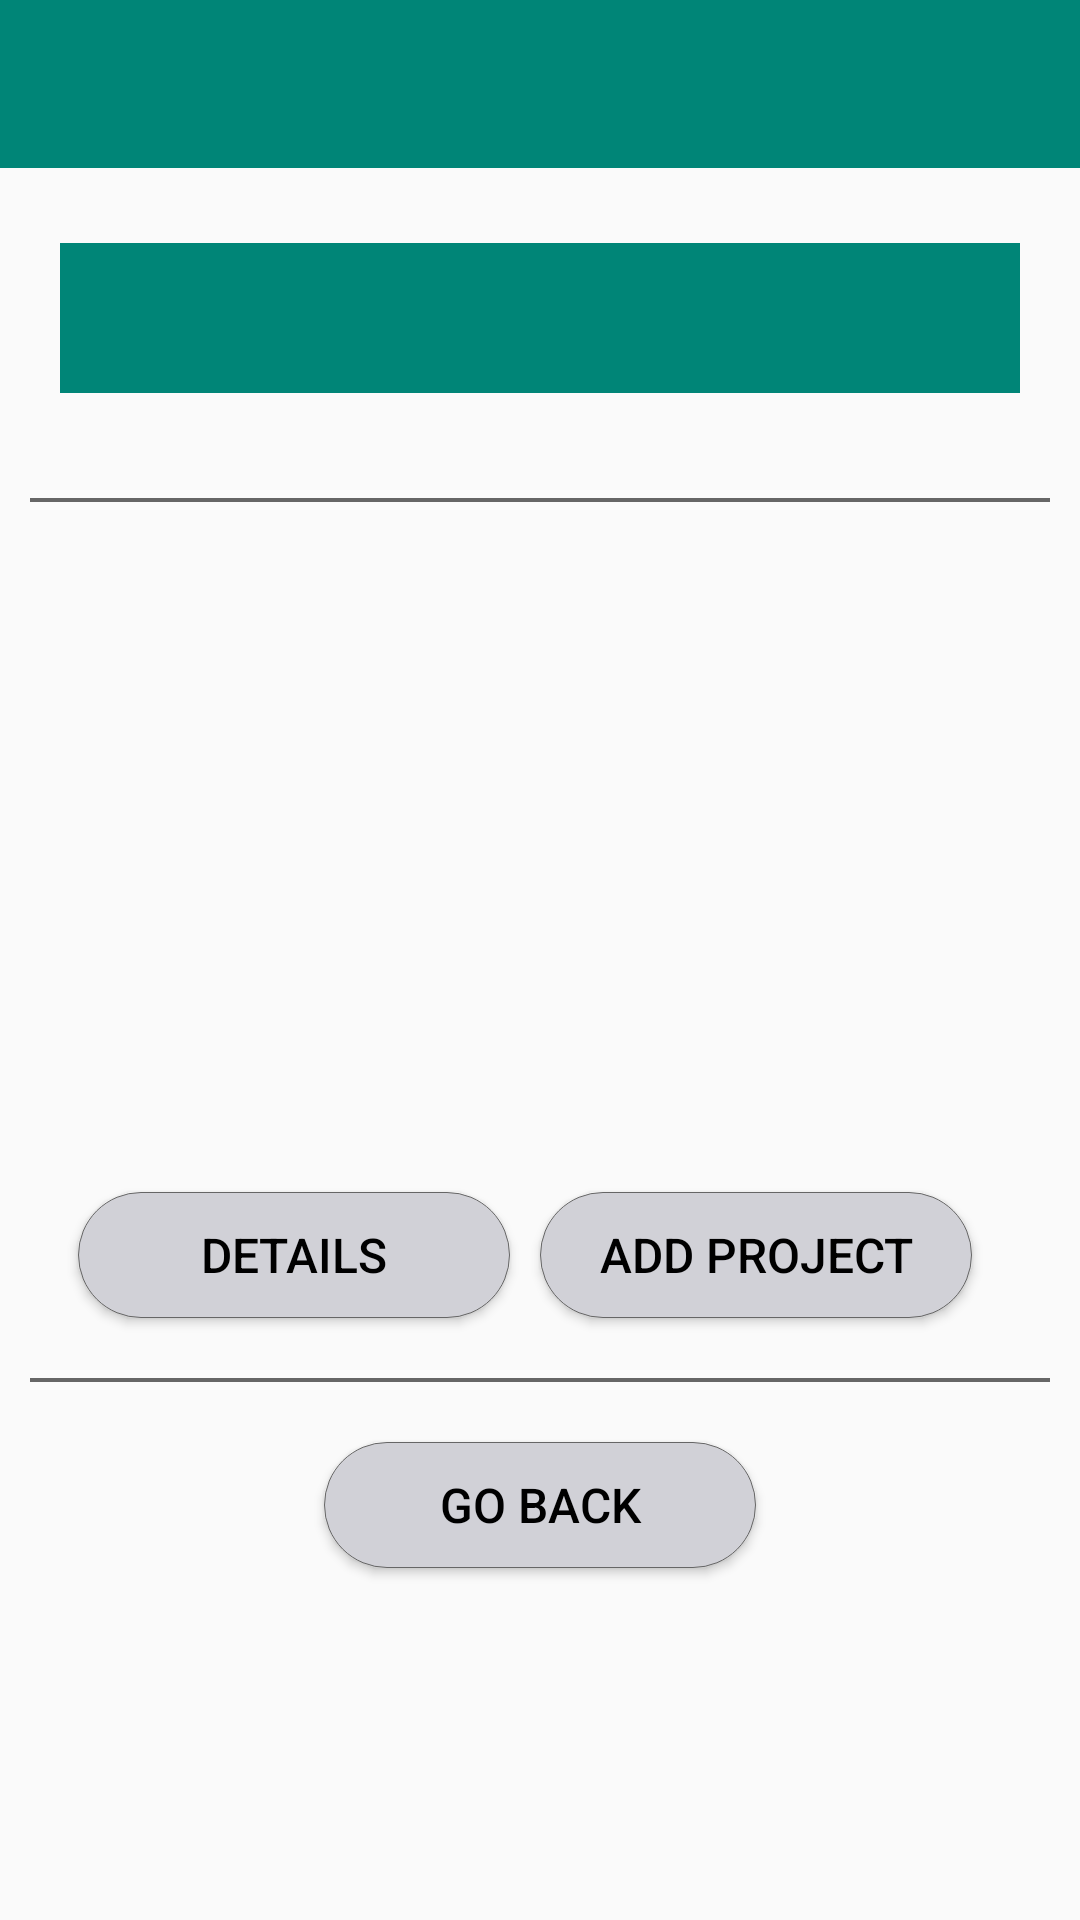

Write the Android layout XML for this screen, with the resource values it uses.
<!-- AndroidManifest.xml: activity theme AppTheme.NoActionBar -->
<!-- res/layout/activity_projects.xml -->
<?xml version="1.0" encoding="utf-8"?>
<androidx.constraintlayout.widget.ConstraintLayout xmlns:android="http://schemas.android.com/apk/res/android"
    xmlns:app="http://schemas.android.com/apk/res-auto"
    android:layout_width="match_parent"
    android:layout_height="match_parent">

    <include layout="@layout/toolbar_main"/>


    <LinearLayout
        android:layout_height="match_parent"
        android:layout_width="match_parent"
        android:layout_marginTop="?attr/actionBarSize"
        android:paddingHorizontal="@dimen/screenPaddingHorizontal"
        android:orientation="vertical">

        <LinearLayout
            android:layout_height="wrap_content"
            android:layout_width="match_parent"
            android:layout_marginVertical="@dimen/headerMarginVertical"
            android:paddingHorizontal="@dimen/screenPaddingHorizontal"
            android:orientation="vertical">

            <TextView
                android:id="@+id/queryHeaderProjects"
                android:layout_width="match_parent"
                android:layout_height="@dimen/groupHeight"
                android:layout_marginVertical="@dimen/stdMarginVertical"
                android:paddingHorizontal="@dimen/stdPaddingHorizontal"
                android:theme="@style/textGroup"/>

        </LinearLayout>


        <LinearLayout xmlns:android="http://schemas.android.com/apk/res/android"
            android:layout_width="match_parent"
            android:layout_height="wrap_content"
            android:orientation="vertical" >

            <TextView
                android:layout_height="wrap_content"
                android:layout_width="match_parent"
                android:layout_gravity="center_horizontal"
                android:layout_marginVertical="@dimen/stdMarginVertical"
                android:theme="@style/horizontalBarGray"/>

            <ListView
                android:id="@+id/listProjects"
                android:layout_width="wrap_content"
                android:layout_height="@dimen/listviewHeight" >
            </ListView>

        </LinearLayout>

        <LinearLayout
            android:layout_height="wrap_content"
            android:layout_width="match_parent"
            android:layout_marginTop="@dimen/stdMarginVertical"
            android:paddingHorizontal="@dimen/screenPaddingHorizontal"
            android:gravity="center"
            android:orientation="horizontal">

            <Button
                android:id="@+id/btnDetailsProject"
                android:layout_width="@dimen/btnWidth"
                android:layout_height="@dimen/btnHeight"
                android:layout_gravity="center|center_vertical"
                android:layout_marginVertical="@dimen/stdMarginVertical"
                android:theme="@style/btnStandard"
                android:background="@drawable/button"
                android:text="@string/btnDetails"/>

            <Button
                android:id="@+id/btnAddProject"
                android:layout_width="@dimen/btnWidth"
                android:layout_height="@dimen/btnHeight"
                android:layout_gravity="center|center_vertical"
                android:layout_marginVertical="@dimen/stdMarginVertical"
                android:layout_marginHorizontal="@dimen/stdMarginHorizontal"
                android:theme="@style/btnStandard"
                android:gravity="center"
                android:background="@drawable/button"
                android:text="@string/btnAddProject"/>


        </LinearLayout>

        <TextView
            android:layout_height="wrap_content"
            android:layout_width="match_parent"
            android:layout_gravity="center_horizontal"
            android:layout_marginVertical="@dimen/stdMarginVertical"
            android:theme="@style/horizontalBarGray"/>

        <Button
            android:id="@+id/btnGoBackProjectView"
            android:layout_width="@dimen/btnWidth"
            android:layout_height="@dimen/btnHeight"
            android:layout_gravity="center_horizontal"
            android:layout_marginVertical="@dimen/stdMarginVertical"
            android:theme="@style/btnStandard"
            android:background="@drawable/button"
            android:text="@string/btnBack"/>

    </LinearLayout>


</androidx.constraintlayout.widget.ConstraintLayout>
<!-- res/layout/toolbar_main.xml (included above) -->
<?xml version="1.0" encoding="utf-8"?>
<androidx.constraintlayout.widget.ConstraintLayout xmlns:android="http://schemas.android.com/apk/res/android"
    xmlns:app="http://schemas.android.com/apk/res-auto"
    android:layout_width="match_parent"
    android:layout_height="match_parent">

    <com.google.android.material.appbar.AppBarLayout
        android:id="@+id/appBarLayout"
        android:layout_width="0dp"
        android:layout_height="wrap_content"
        android:theme="@style/AppTheme.AppBarOverlay"
        app:layout_constraintEnd_toEndOf="parent"
        app:layout_constraintStart_toStartOf="parent"
        app:layout_constraintTop_toTopOf="parent">

        <androidx.appcompat.widget.Toolbar
            android:id="@+id/toolbarMain"
            android:layout_width="match_parent"
            android:layout_height="?attr/actionBarSize"
            android:background="?attr/colorPrimary"
            android:theme="@style/ThemeOverlay.AppCompat.ActionBar"
            app:popupTheme="@style/AppTheme.PopupOverlay"/>

    </com.google.android.material.appbar.AppBarLayout>

</androidx.constraintlayout.widget.ConstraintLayout>
<!-- resources referenced by this layout -->
<resources>
  <dimen name="btnHeight">42dp</dimen>
  <dimen name="btnWidth">144dp</dimen>
  <dimen name="groupHeight">50dp</dimen>
  <dimen name="headerMarginVertical">15dp</dimen>
  <dimen name="listviewHeight">200dp</dimen>
  <dimen name="screenPaddingHorizontal">10dp</dimen>
  <dimen name="stdMarginHorizontal">10dp</dimen>
  <dimen name="stdMarginVertical">10dp</dimen>
  <dimen name="stdPaddingHorizontal">5dp</dimen>
  <string name="btnAddProject">Add Project</string>
  <string name="btnBack">Go Back</string>
  <string name="btnDetails">Details</string>
  <style name="AppTheme.AppBarOverlay" parent="ThemeOverlay.AppCompat.Dark.ActionBar" />
  <style name="AppTheme.PopupOverlay" parent="ThemeOverlay.AppCompat.Light" />
  <style name="btnStandard">
          <item name="android:textSize">16sp</item>
          <item name="android:textColor">@color/black</item>
          <item name="android:theme">@style/textInformation</item>
          <item name="android:baselineAligned">false</item>
  
      </style>
  <style name="horizontalBarGray">
          <item name="android:background">@color/grayedOut</item>
          <item name="android:textSize">.5sp</item>
      </style>
  <style name="textGroup">
          <item name="android:textSize">28sp</item>
          <item name="android:textColor">@color/offWhite</item>
          <item name="android:background">@color/colorPrimary</item>
          <item name="android:gravity">center_vertical</item>
  
      </style>
  <style name="AppTheme.NoActionBar">
          <item name="windowActionBar">false</item>
          <item name="windowNoTitle">true</item>
      </style>
  <color name="grayBtnPushed">#c7c7cc</color>
  <dimen name="btnStrokeSelected">2.3dp</dimen>
  <color name="grayedOut">#666666</color>
  <dimen name="btnRadius">30dp</dimen>
  <color name="grayBtn">#d1d1d7</color>
  <dimen name="btnStrokeUnselected">0.2dp</dimen>
  <color name="black">#FF000000</color>
  <style name="textInformation">
          <item name="android:textSize">16sp</item>
          <item name="android:textColor">@color/black</item>
  
      </style>
  <color name="offWhite">#ECECEC</color>
  <color name="colorPrimary">#008577</color>
</resources>
